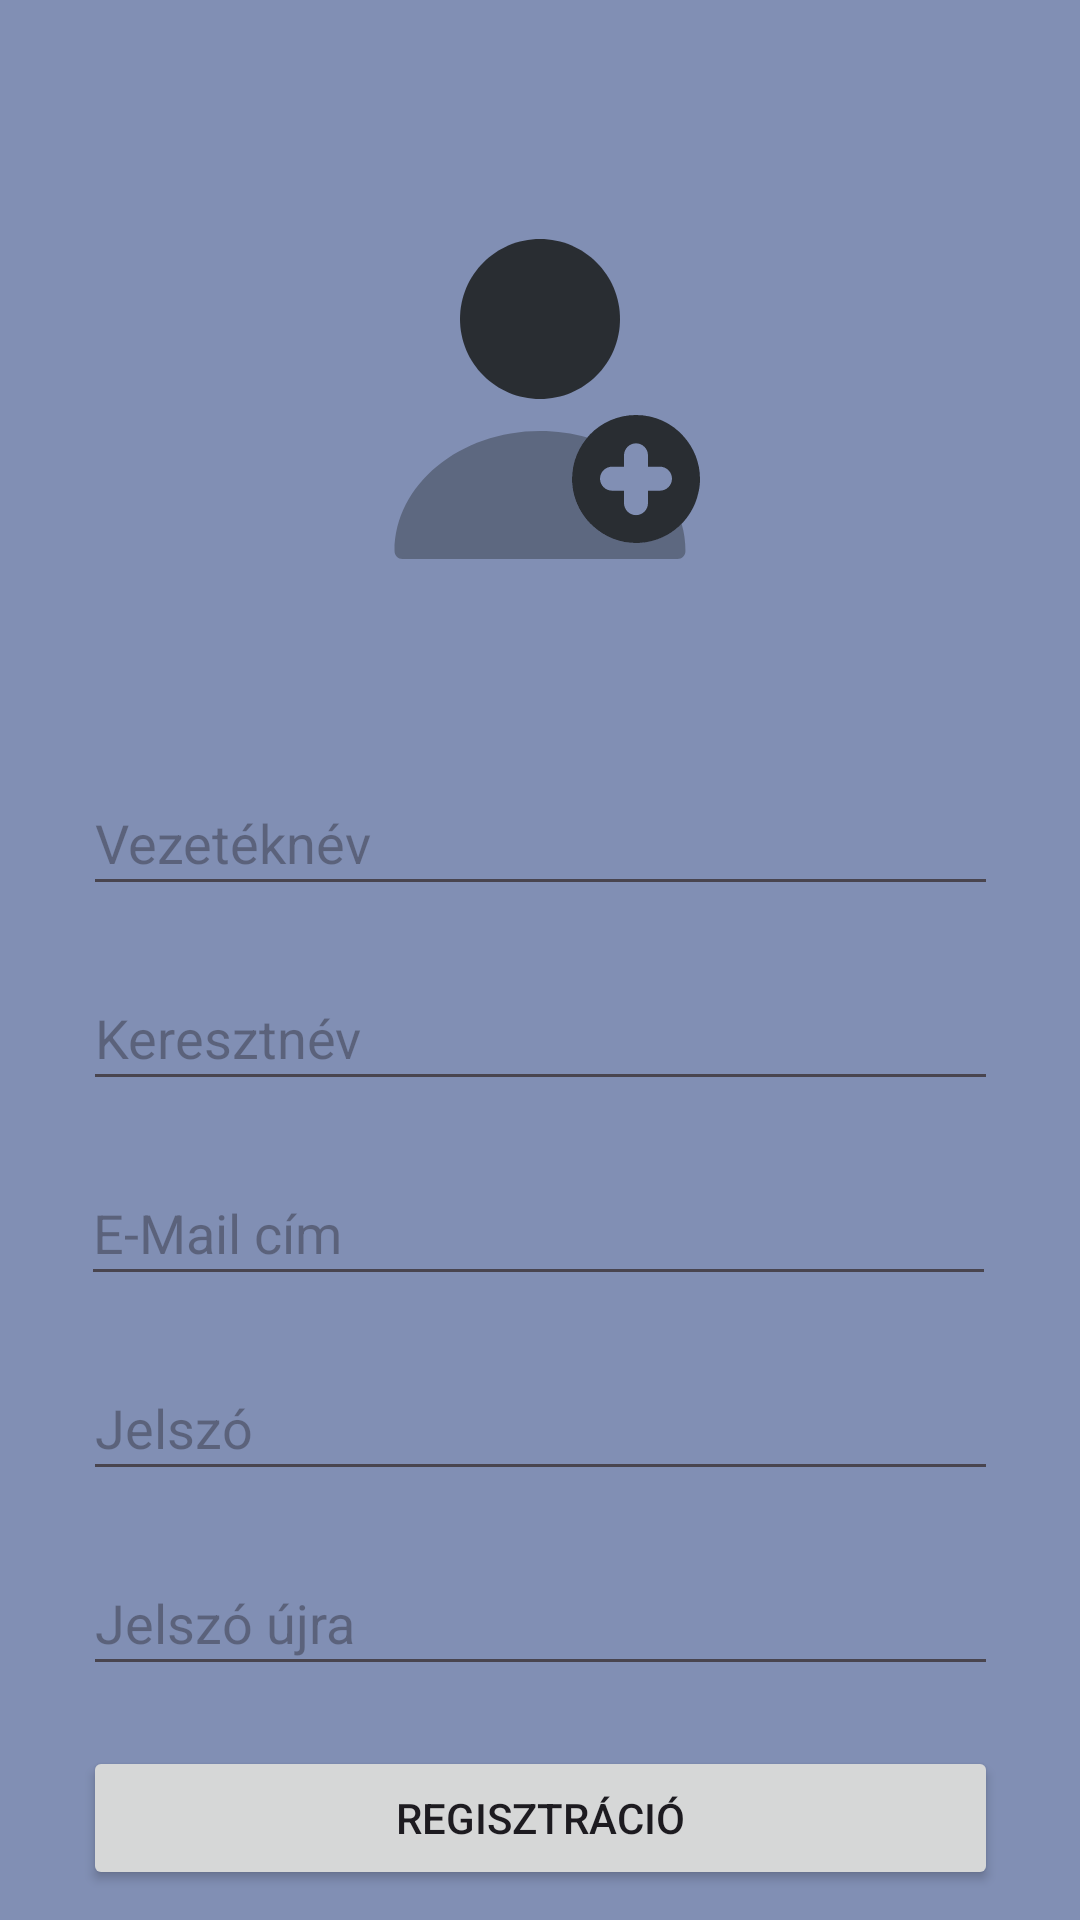

The Android layout XML behind this screen, and the referenced resources:
<!-- AndroidManifest.xml: application theme Theme.Cash_flow -->
<!-- res/layout/registration_layout.xml -->
<?xml version="1.0" encoding="utf-8"?>
<androidx.constraintlayout.widget.ConstraintLayout xmlns:android="http://schemas.android.com/apk/res/android"
    xmlns:app="http://schemas.android.com/apk/res-auto"
    xmlns:tools="http://schemas.android.com/tools"
    android:layout_width="match_parent"
    android:layout_height="match_parent"
    android:background="#818FB4"
    android:tooltipText="Jelszó">

    <ImageView
        android:id="@+id/imageView"
        android:layout_width="128dp"
        android:layout_height="128dp"
        android:layout_marginTop="69dp"
        app:layout_constraintEnd_toEndOf="parent"
        app:layout_constraintStart_toStartOf="parent"
        app:layout_constraintTop_toTopOf="parent"
        app:srcCompat="@drawable/registration_icon_svg" />

    <EditText
        android:id="@+id/reg_first_name_input"
        android:layout_width="305dp"
        android:layout_height="45dp"
        android:layout_marginTop="60dp"
        android:ems="10"
        android:hint="Vezetéknév"
        android:inputType="text"
        app:layout_constraintEnd_toEndOf="parent"
        app:layout_constraintStart_toStartOf="parent"
        app:layout_constraintTop_toBottomOf="@+id/imageView" />

    <EditText
        android:id="@+id/reg_second_name_input"
        android:layout_width="305dp"
        android:layout_height="45dp"
        android:layout_marginTop="20dp"
        android:ems="10"
        android:hint="Keresztnév"
        android:hyphenationFrequency="none"
        android:inputType="text"
        app:layout_constraintEnd_toEndOf="parent"
        app:layout_constraintStart_toStartOf="parent"
        app:layout_constraintTop_toBottomOf="@+id/reg_first_name_input" />

    <EditText
        android:id="@+id/reg_email_input"
        android:layout_width="305dp"
        android:layout_height="45dp"
        android:layout_marginTop="20dp"
        android:ems="10"
        android:hint="E-Mail cím"
        android:inputType="text"
        app:layout_constraintEnd_toEndOf="parent"
        app:layout_constraintHorizontal_bias="0.493"
        app:layout_constraintStart_toStartOf="parent"
        app:layout_constraintTop_toBottomOf="@+id/reg_second_name_input" />

    <EditText
        android:id="@+id/reg_password_input"
        android:layout_width="305dp"
        android:layout_height="45dp"
        android:layout_marginTop="20dp"
        android:ems="10"
        android:hint="Jelszó"
        android:inputType="textPassword"
        android:tooltipText="Jelszó"
        app:layout_constraintEnd_toEndOf="parent"
        app:layout_constraintStart_toStartOf="parent"
        app:layout_constraintTop_toBottomOf="@+id/reg_email_input" />

    <EditText
        android:id="@+id/reg_password_again_input"
        android:layout_width="305dp"
        android:layout_height="45dp"
        android:layout_marginTop="20dp"
        android:ems="10"
        android:hint="Jelszó újra"
        android:inputType="textPassword"
        android:tooltipText="Jelszó"
        app:layout_constraintEnd_toEndOf="parent"
        app:layout_constraintStart_toStartOf="parent"
        app:layout_constraintTop_toBottomOf="@+id/reg_password_input" />

    <Button
        android:id="@+id/registration_button"
        android:layout_width="305dp"
        android:layout_height="wrap_content"
        android:layout_marginTop="20dp"
        android:text="Regisztráció"
        app:layout_constraintEnd_toEndOf="parent"
        app:layout_constraintStart_toStartOf="parent"
        app:layout_constraintTop_toBottomOf="@+id/reg_password_again_input" />

    <ImageView
        android:id="@+id/switch_to_login_view"
        android:layout_width="40dp"
        android:layout_height="40dp"
        android:layout_marginStart="16dp"
        android:layout_marginTop="44dp"
        android:layout_marginEnd="355dp"
        android:layout_marginBottom="16dp"
        app:layout_constraintBottom_toBottomOf="parent"
        app:layout_constraintEnd_toEndOf="parent"
        app:layout_constraintStart_toStartOf="parent"
        app:layout_constraintTop_toBottomOf="@+id/registration_button"
        app:srcCompat="@drawable/back_to_login_arrow" />

    <TextView
        android:id="@+id/textView2"
        android:layout_width="wrap_content"
        android:layout_height="40dp"
        android:layout_marginStart="60dp"
        android:layout_marginTop="44dp"
        android:layout_marginEnd="238dp"
        android:layout_marginBottom="16dp"
        android:text="Bejelentkezéshez"
        android:textColor="#FDFDFD"
        android:textSize="20sp"
        app:layout_constraintBottom_toBottomOf="parent"
        app:layout_constraintEnd_toEndOf="parent"
        app:layout_constraintHorizontal_bias="0.336"
        app:layout_constraintStart_toEndOf="@+id/switch_to_login_view"
        app:layout_constraintTop_toBottomOf="@+id/registration_button" />

</androidx.constraintlayout.widget.ConstraintLayout>
<!-- resources referenced by this layout -->
<resources>
  <!-- drawable back_to_login_arrow (drawable) -->
  <vector xmlns:android="http://schemas.android.com/apk/res/android" android:height="128dp" android:viewportHeight="16" android:viewportWidth="16" android:width="128dp">
        
      <path android:fillColor="#000000" android:pathData="M6,3L6,6H12L12,10H6L6,13L5,13L0,8L5,3L6,3Z"/>
        
      <path android:fillColor="#000000" android:pathData="M16,2L16,14H14L14,2L16,2Z"/>
      
  </vector>
  <!-- drawable registration_icon_svg (drawable) -->
  <vector xmlns:android="http://schemas.android.com/apk/res/android" android:height="256dp" android:viewportHeight="24" android:viewportWidth="24" android:width="256dp">
        
      <path android:fillAlpha="0.4" android:fillColor="#292D32" android:pathData="M21.09,21.5C21.09,21.78 20.87,22 20.59,22H3.41C3.13,22 2.91,21.78 2.91,21.5C2.91,17.36 6.99,14 12,14C13.03,14 14.03,14.14 14.95,14.41C14.36,15.11 14,16.02 14,17C14,17.75 14.21,18.46 14.58,19.06C14.78,19.4 15.04,19.71 15.34,19.97C16.04,20.61 16.97,21 18,21C19.12,21 20.13,20.54 20.85,19.8C21.01,20.34 21.09,20.91 21.09,21.5Z" android:strokeAlpha="0.4"/>
        
      <path android:fillColor="#292D32" android:pathData="M20.97,14.33C20.25,13.51 19.18,13 18,13C16.88,13 15.86,13.46 15.13,14.21C14.43,14.93 14,15.92 14,17C14,17.75 14.21,18.46 14.58,19.06C14.78,19.4 15.04,19.71 15.34,19.97C16.04,20.61 16.97,21 18,21C19.46,21 20.73,20.22 21.42,19.06C21.63,18.72 21.79,18.33 21.88,17.93C21.96,17.63 22,17.32 22,17C22,15.98 21.61,15.04 20.97,14.33ZM19.5,17.73H18.75V18.51C18.75,18.92 18.41,19.26 18,19.26C17.59,19.26 17.25,18.92 17.25,18.51V17.73H16.5C16.09,17.73 15.75,17.39 15.75,16.98C15.75,16.57 16.09,16.23 16.5,16.23H17.25V15.52C17.25,15.11 17.59,14.77 18,14.77C18.41,14.77 18.75,15.11 18.75,15.52V16.23H19.5C19.91,16.23 20.25,16.57 20.25,16.98C20.25,17.39 19.91,17.73 19.5,17.73Z"/>
        
      <path android:fillColor="#292D32" android:pathData="M12,12C14.761,12 17,9.761 17,7C17,4.239 14.761,2 12,2C9.239,2 7,4.239 7,7C7,9.761 9.239,12 12,12Z"/>
      
  </vector>
  <style name="Theme.Cash_flow" parent="Base.Theme.Cash_flow" />
  <style name="Base.Theme.Cash_flow" parent="Theme.Material3.DayNight.NoActionBar">
          
          
      </style>
</resources>
